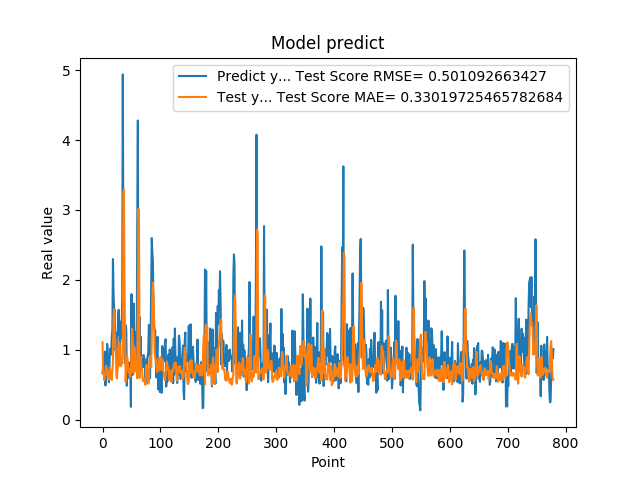

The data file committed next to this chart (first rows):
6.645399928092956543e-01, 1.108436324513887516e+00
7.571684122085571289e-01, 6.859999028881685890e-01
9.052469730377196155e-01, 6.534962669637435217e-01
6.141330003738403320e-01, 5.660080963112295027e-01
9.733130335807800293e-01, 6.731688471290928621e-01
4.894390106201171875e-01, 6.795694031276894309e-01
8.408679962158203125e-01, 7.718726485986568964e-01
6.755350232124328613e-01, 7.604771375338049699e-01
1.084153056144714355e+00, 6.283070334737281826e-01
9.314100146293641247e-01, 6.853024958569625680e-01
7.633988261222839355e-01, 6.370854889385874076e-01
5.357339978218078613e-01, 5.758511010963994758e-01
7.839810252189636230e-01, 7.412747797615247825e-01
1.015287995338439941e+00, 7.342549270429576946e-01
9.259430170059204102e-01, 6.002458763477646064e-01
9.717460274696348987e-01, 5.934482292877315546e-01
1.176299691200256348e+00, 5.657954624748812167e-01
1.307337045669555664e+00, 6.987291062675905495e-01
2.298435926437377930e+00, 8.329019190756803415e-01
1.808241009712219238e+00, 1.460414306850758237e+00
1.570945024490356445e+00, 1.583229829973422431e+00
1.578516006469726562e+00, 1.239316000760118275e+00
9.928810000419614479e-01, 1.127243866116182991e+00
1.017398953437805176e+00, 9.610199104540018133e-01
8.378469944000244141e-01, 6.146464782382908831e-01
1.246340990066528320e+00, 5.930013547428972798e-01
1.209630966186523438e+00, 7.383660568940538793e-01
1.519726991653442383e+00, 8.157007248809959865e-01
1.571495056152343750e+00, 9.616050027588787241e-01
1.278105020523071289e+00, 1.101512427605977340e+00
8.304439187049865723e-01, 1.011880066342879081e+00
1.402015686035156250e+00, 7.639945769800360331e-01
1.162554860115051270e+00, 8.424442624832197968e-01
1.253835797309875710e+00, 8.815367173529700118e-01
1.791844010353088379e+00, 8.000293497496916428e-01
4.939970970153808594e+00, 1.134461675092577781e+00
2.394351005554199219e+00, 3.230242793137646728e+00
1.886527061462402344e+00, 3.296150321153492158e+00
9.099829792976381615e-01, 1.661455115015719075e+00
8.112999796867370605e-01, 1.162928849689009558e+00
1.351788043975830078e+00, 5.396209621117773469e-01
1.283630967140197754e+00, 8.111254181626629256e-01
4.846229851245880127e-01, 8.973465429554635664e-01
8.322510123252868652e-01, 8.867253254918353589e-01
5.959370136260986328e-01, 7.647051551964926253e-01
6.860110163688659668e-01, 6.868339691772541444e-01
8.153510093688964844e-01, 7.243149487716573631e-01
6.998159885406494141e-01, 6.214462498683236413e-01
6.866139769554138184e-01, 6.149212232227313502e-01
1.826770007610321045e-01, 6.661944510378730033e-01
1.796682000160217507e+00, 1.010161736792792642e+00
7.204269766807556152e-01, 1.305046135401420226e+00
6.408870220184326172e-01, 1.121472096023927500e+00
1.001817584037780762e+00, 6.839141197791888116e-01
1.660804033279418945e+00, 6.701604064058385157e-01
1.085010051727295144e+00, 1.013741208397404447e+00
1.099555015563964844e+00, 1.023448587724861580e+00
1.254430413246154785e+00, 6.929207877035109542e-01
7.186369895935058594e-01, 7.780965728045411423e-01
8.902019858360290527e-01, 7.714246018797560334e-01
2.849014520645141602e+00, 5.913105730938000848e-01
... 719 more rows
